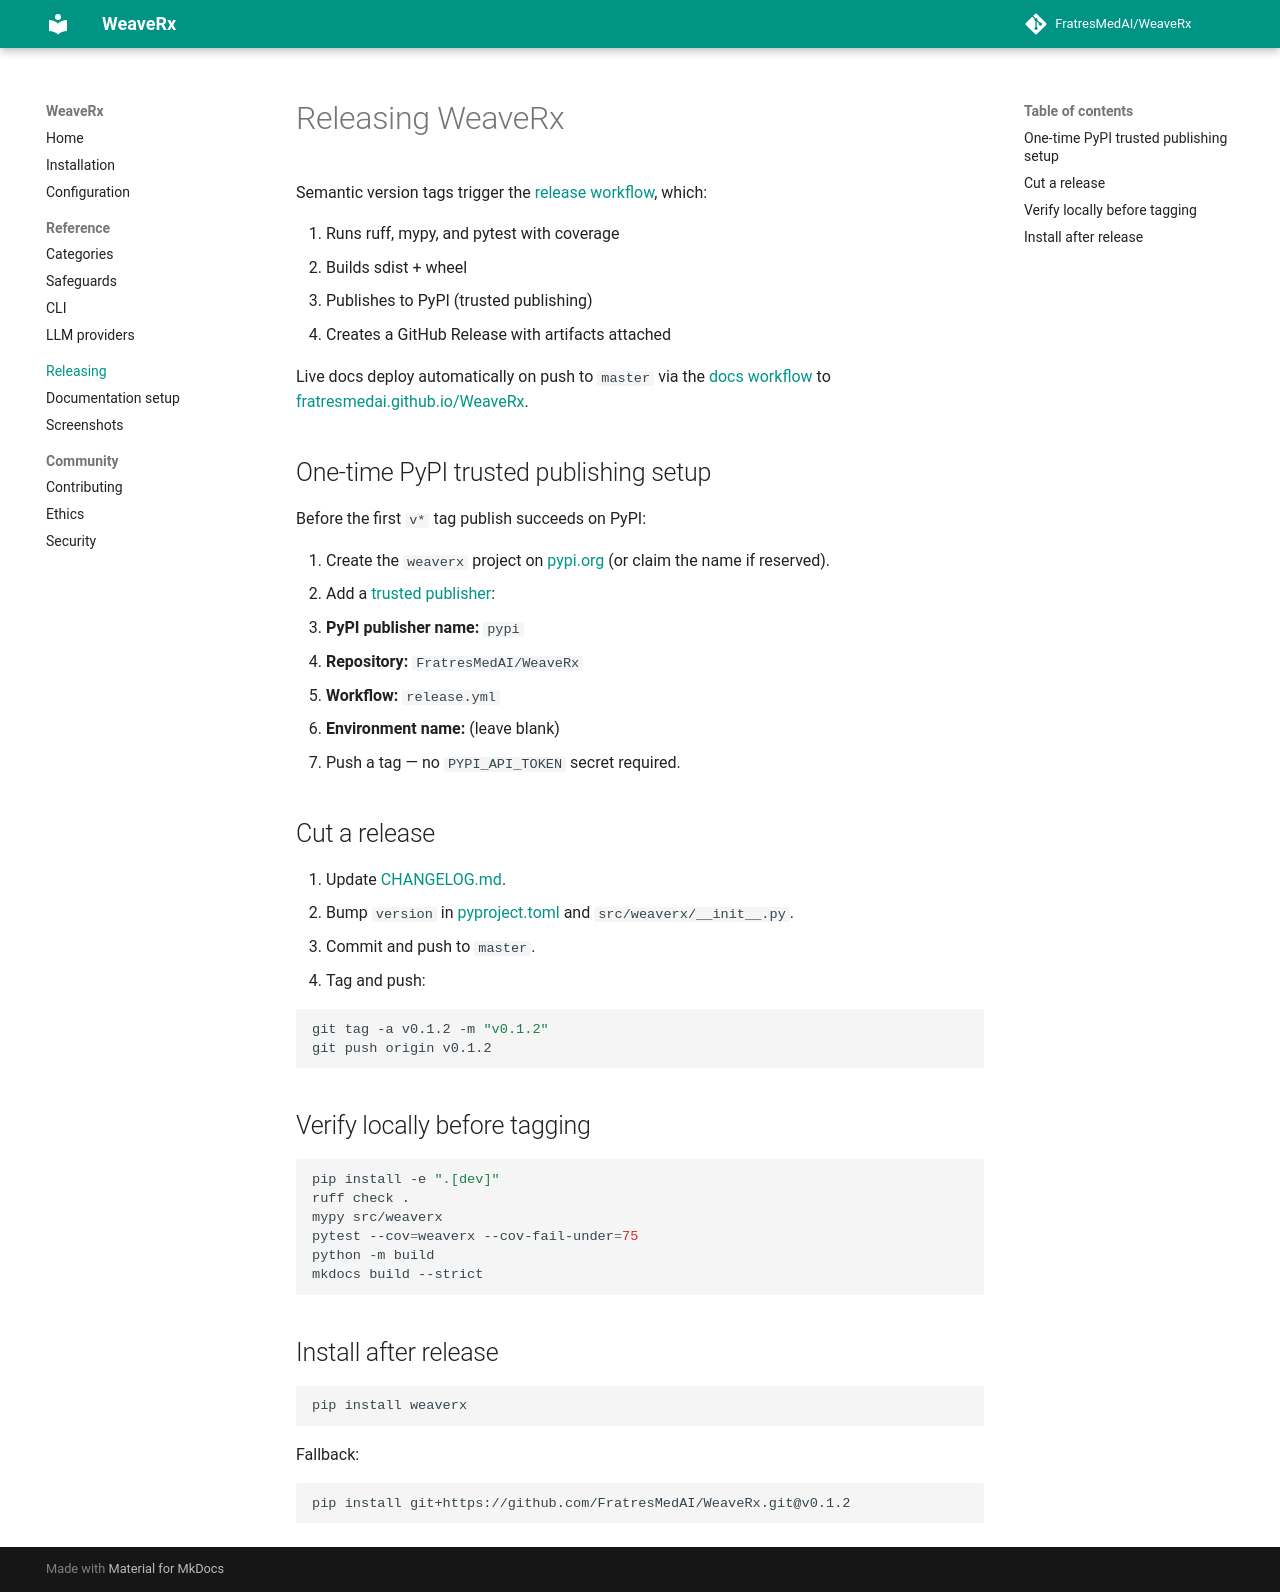

repository: FratresMedAI/WeaveRx · page: releasing/index.html · generator: mkdocs

# Releasing WeaveRx

Semantic version tags trigger the [release workflow](https://github.com/FratresMedAI/WeaveRx/blob/master/.github/workflows/release.yml), which:

1. Runs ruff, mypy, and pytest with coverage
2. Builds sdist + wheel
3. Publishes to PyPI (trusted publishing)
4. Creates a GitHub Release with artifacts attached

Live docs deploy automatically on push to `master` via the [docs workflow](https://github.com/FratresMedAI/WeaveRx/blob/master/.github/workflows/docs.yml) to [fratresmedai.github.io/WeaveRx](https://fratresmedai.github.io/WeaveRx/).

## One-time PyPI trusted publishing setup

Before the first `v*` tag publish succeeds on PyPI:

1. Create the `weaverx` project on [pypi.org](https://pypi.org/) (or claim the name if reserved).
2. Add a [trusted publisher](https://docs.pypi.org/trusted-publishers/):
   - **PyPI publisher name:** `pypi`
   - **Repository:** `FratresMedAI/WeaveRx`
   - **Workflow:** `release.yml`
   - **Environment name:** (leave blank)
3. Push a tag — no `PYPI_API_TOKEN` secret required.

## Cut a release

1. Update [CHANGELOG.md](https://github.com/FratresMedAI/WeaveRx/blob/master/CHANGELOG.md).
2. Bump `version` in [pyproject.toml](https://github.com/FratresMedAI/WeaveRx/blob/master/pyproject.toml) and `src/weaverx/__init__.py`.
3. Commit and push to `master`.
4. Tag and push:

```bash
git tag -a v0.1.2 -m "v0.1.2"
git push origin v0.1.2
```

## Verify locally before tagging

```bash
pip install -e ".[dev]"
ruff check .
mypy src/weaverx
pytest --cov=weaverx --cov-fail-under=75
python -m build
mkdocs build --strict
```

## Install after release

```bash
pip install weaverx
```

Fallback:

```bash
pip install git+https://github.com/FratresMedAI/WeaveRx.git@v0.1.2
```
